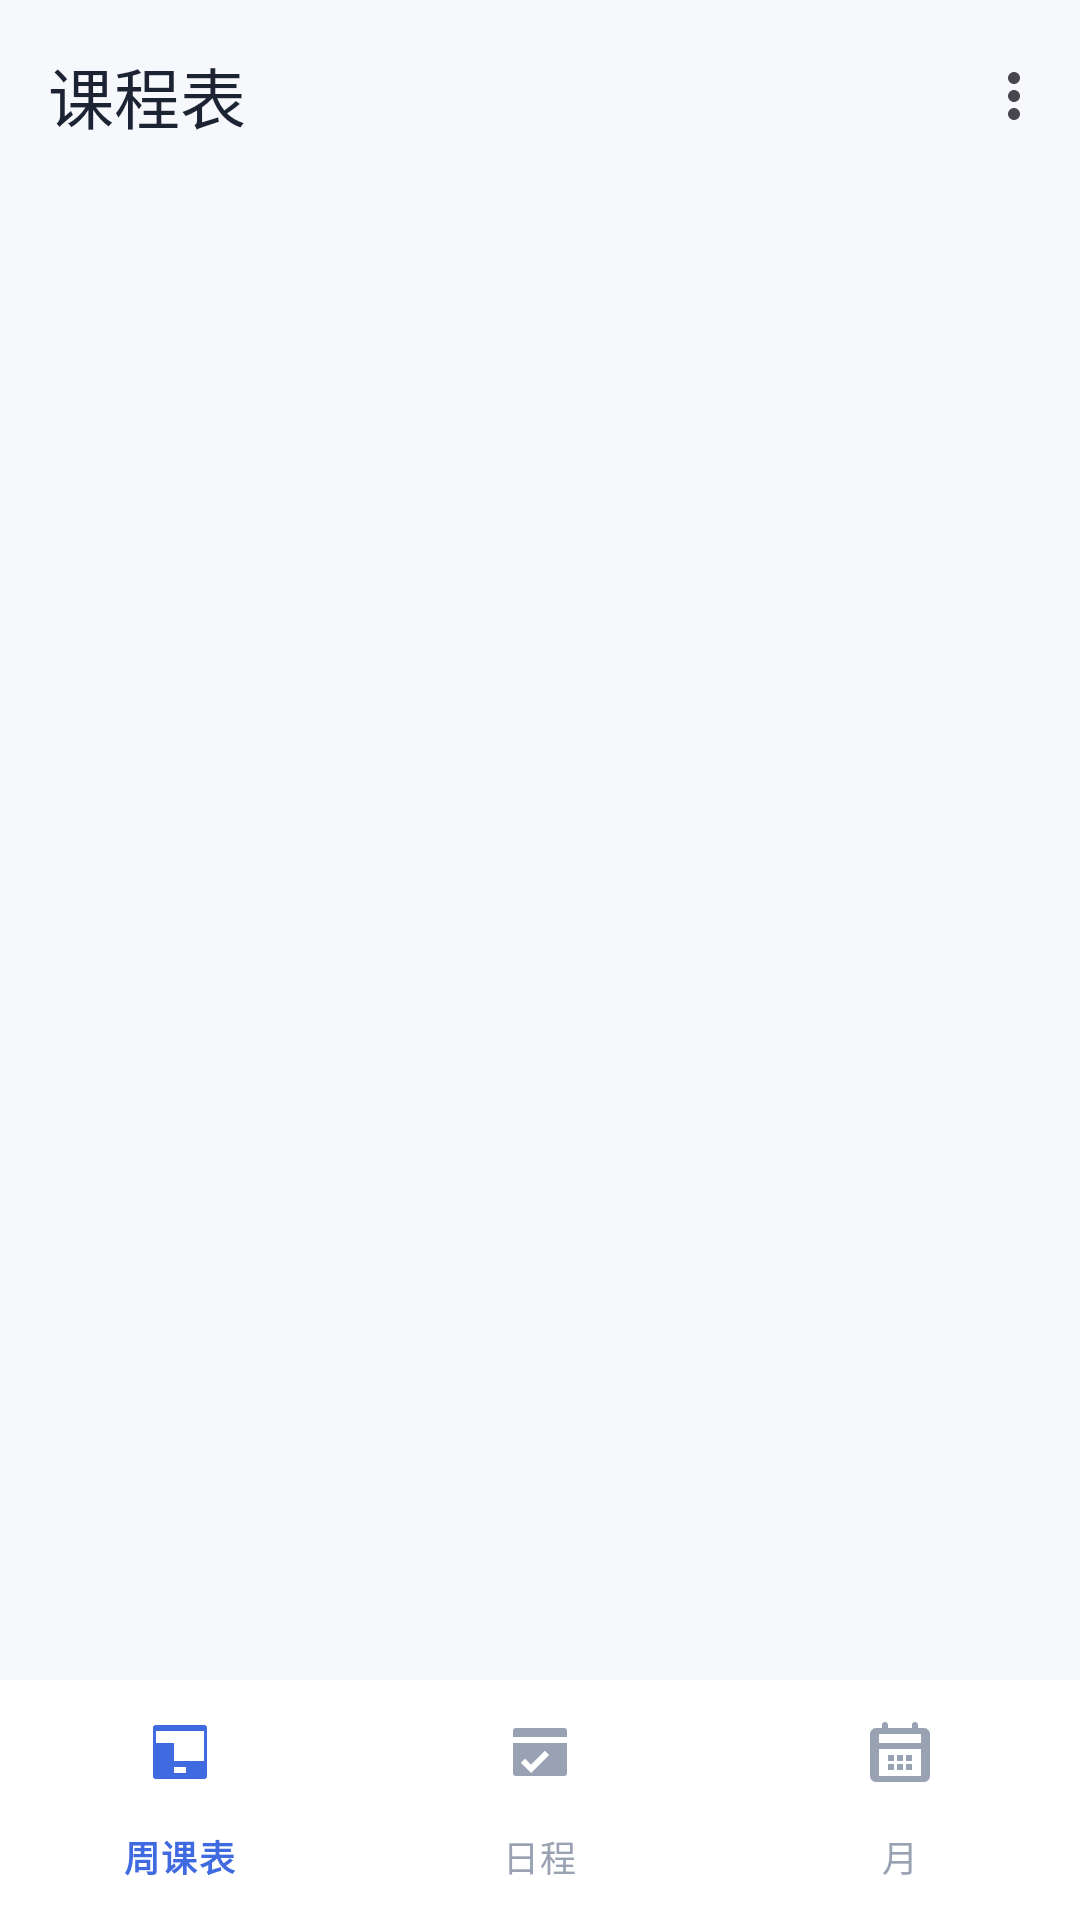

Write the Android layout XML for this screen, with the resource values it uses.
<!-- AndroidManifest.xml: application theme Theme.CourseTable -->
<!-- res/layout/activity_main.xml -->
<?xml version="1.0" encoding="utf-8"?>
<LinearLayout xmlns:android="http://schemas.android.com/apk/res/android"
    xmlns:app="http://schemas.android.com/apk/res-auto"
    android:layout_width="match_parent"
    android:layout_height="match_parent"
    android:orientation="vertical">

    <com.google.android.material.appbar.MaterialToolbar
        android:id="@+id/toolbar"
        android:layout_width="match_parent"
        android:layout_height="?attr/actionBarSize"
        android:background="@color/bg"
        app:menu="@menu/menu_main"
        app:title="@string/app_name"
        app:titleTextColor="@color/ink" />

    <FrameLayout
        android:id="@+id/container"
        android:layout_width="match_parent"
        android:layout_height="0dp"
        android:layout_weight="1"
        android:background="@color/bg" />

    <com.google.android.material.bottomnavigation.BottomNavigationView
        android:id="@+id/bottom_nav"
        android:layout_width="match_parent"
        android:layout_height="wrap_content"
        android:background="@color/card"
        app:itemIconTint="@color/bottom_nav_selector"
        app:itemTextColor="@color/bottom_nav_selector"
        app:labelVisibilityMode="labeled"
        app:menu="@menu/menu_bottom" />
</LinearLayout>
<!-- resources referenced by this layout -->
<resources>
  <color name="bg">#F7F8FC</color>
  <color name="card">#FFFFFF</color>
  <color name="ink">#1C2433</color>
  <string name="app_name">课程表</string>
  <style name="Theme.CourseTable" parent="Theme.Material3.Light.NoActionBar">
          <item name="colorPrimary">@color/brand</item>
          <item name="colorOnPrimary">@color/card</item>
          <item name="colorPrimaryContainer">@color/brand_light</item>
          <item name="colorOnPrimaryContainer">@color/brand_dark</item>
          <item name="android:windowBackground">@color/bg</item>
          <item name="android:statusBarColor">@color/bg</item>
          <item name="android:windowLightStatusBar">true</item>
      </style>
  <color name="brand">#3F6AE0</color>
  <color name="brand_light">#E8EEFC</color>
  <color name="brand_dark">#2C4FAD</color>
</resources>
